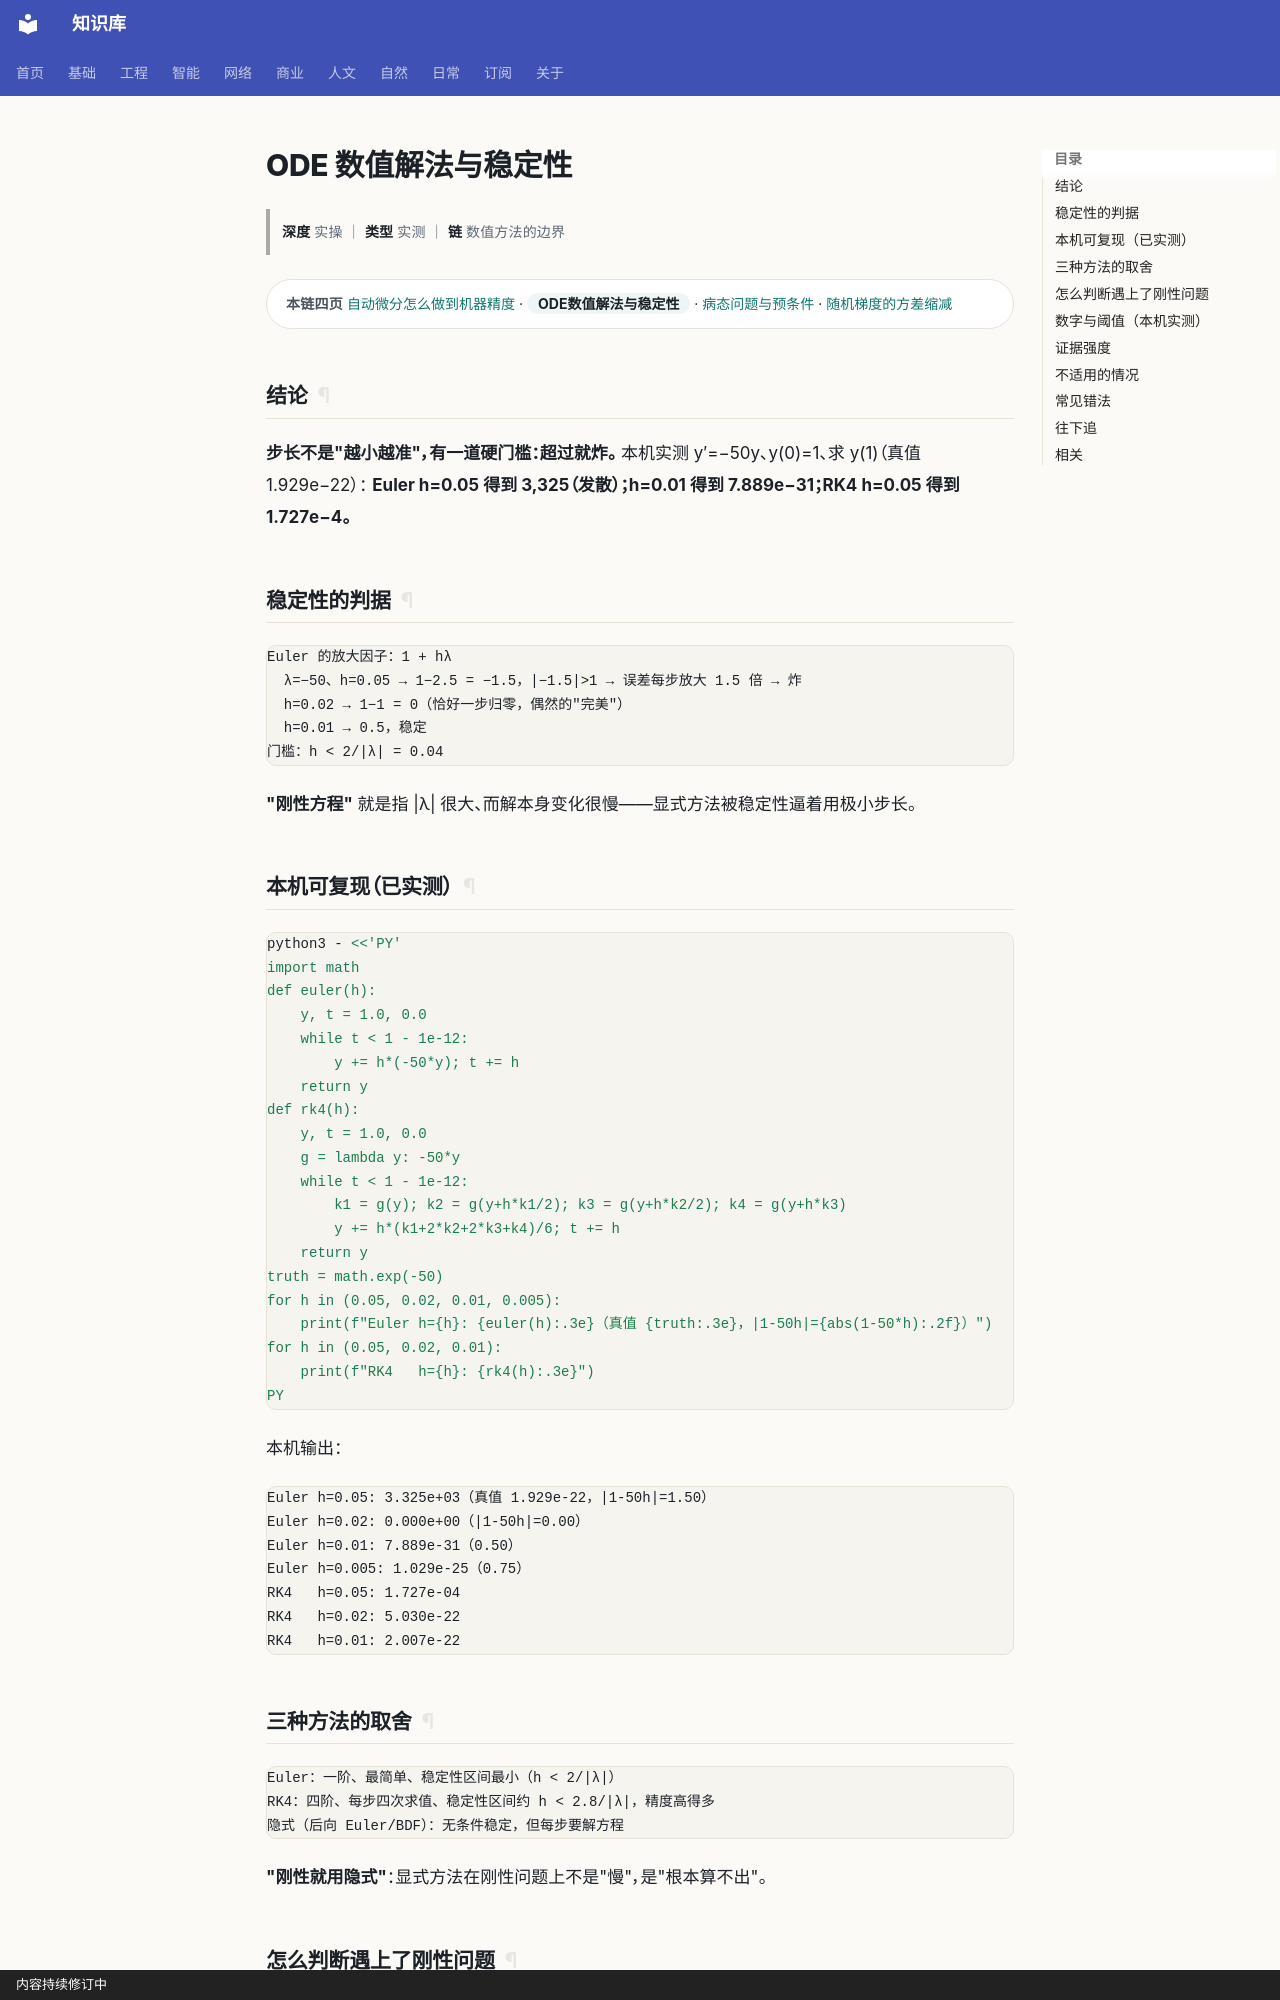

repository: gh503/kb · page: 基础/高等数学/ODE数值解法与稳定性/index.html · generator: mkdocs · copyright: 内容持续修订中

# ODE 数值解法与稳定性

> **深度** 实操 ｜ **类型** 实测 ｜ **链** 数值方法的边界

<div class="kb-chain" markdown>
<span class="kb-chain__label">本链四页</span> [自动微分怎么做到机器精度](自动微分怎么做到机器精度.md) · <span class="kb-chain__now">ODE数值解法与稳定性</span> · [病态问题与预条件](病态问题与预条件.md) · [随机梯度的方差缩减](随机梯度的方差缩减.md)
</div>


## 结论

**步长不是"越小越准"，有一道硬门槛：超过就炸。**
本机实测 y′=−50y、y(0)=1、求 y(1)（真值 1.929e−22）：
**Euler h=0.05 得到 3,325（发散）；h=0.01 得到 7.889e−31；RK4 h=0.05 得到 1.727e−4。**

## 稳定性的判据

```text
Euler 的放大因子：1 + hλ
  λ=−50、h=0.05 → 1−2.5 = −1.5，|−1.5|>1 → 误差每步放大 1.5 倍 → 炸
  h=0.02 → 1−1 = 0（恰好一步归零，偶然的"完美"）
  h=0.01 → 0.5，稳定
门槛：h < 2/|λ| = 0.04
```

**"刚性方程"** 就是指 |λ| 很大、而解本身变化很慢——显式方法被稳定性逼着用极小步长。

## 本机可复现（已实测）

```bash
python3 - <<'PY'
import math
def euler(h):
    y, t = 1.0, 0.0
    while t < 1 - 1e-12:
        y += h*(-50*y); t += h
    return y
def rk4(h):
    y, t = 1.0, 0.0
    g = lambda y: -50*y
    while t < 1 - 1e-12:
        k1 = g(y); k2 = g(y+h*k1/2); k3 = g(y+h*k2/2); k4 = g(y+h*k3)
        y += h*(k1+2*k2+2*k3+k4)/6; t += h
    return y
truth = math.exp(-50)
for h in (0.05, 0.02, 0.01, 0.005):
    print(f"Euler h={h}: {euler(h):.3e}（真值 {truth:.3e}，|1-50h|={abs(1-50*h):.2f}）")
for h in (0.05, 0.02, 0.01):
    print(f"RK4   h={h}: {rk4(h):.3e}")
PY
```

本机输出：

```text
Euler h=0.05: 3.325e+03（真值 1.929e-22，|1-50h|=1.50）
Euler h=0.02: 0.000e+00（|1-50h|=0.00）
Euler h=0.01: 7.889e-31（0.50）
Euler h=0.005: 1.029e-25（0.75）
RK4   h=0.05: 1.727e-04
RK4   h=0.02: 5.030e-22
RK4   h=0.01: 2.007e-22
```

## 三种方法的取舍

```text
Euler：一阶、最简单、稳定性区间最小（h < 2/|λ|）
RK4：四阶、每步四次求值、稳定性区间约 h < 2.8/|λ|，精度高得多
隐式（后向 Euler/BDF）：无条件稳定，但每步要解方程
```

**"刚性就用隐式"**：显式方法在刚性问题上不是"慢"，是"根本算不出"。
